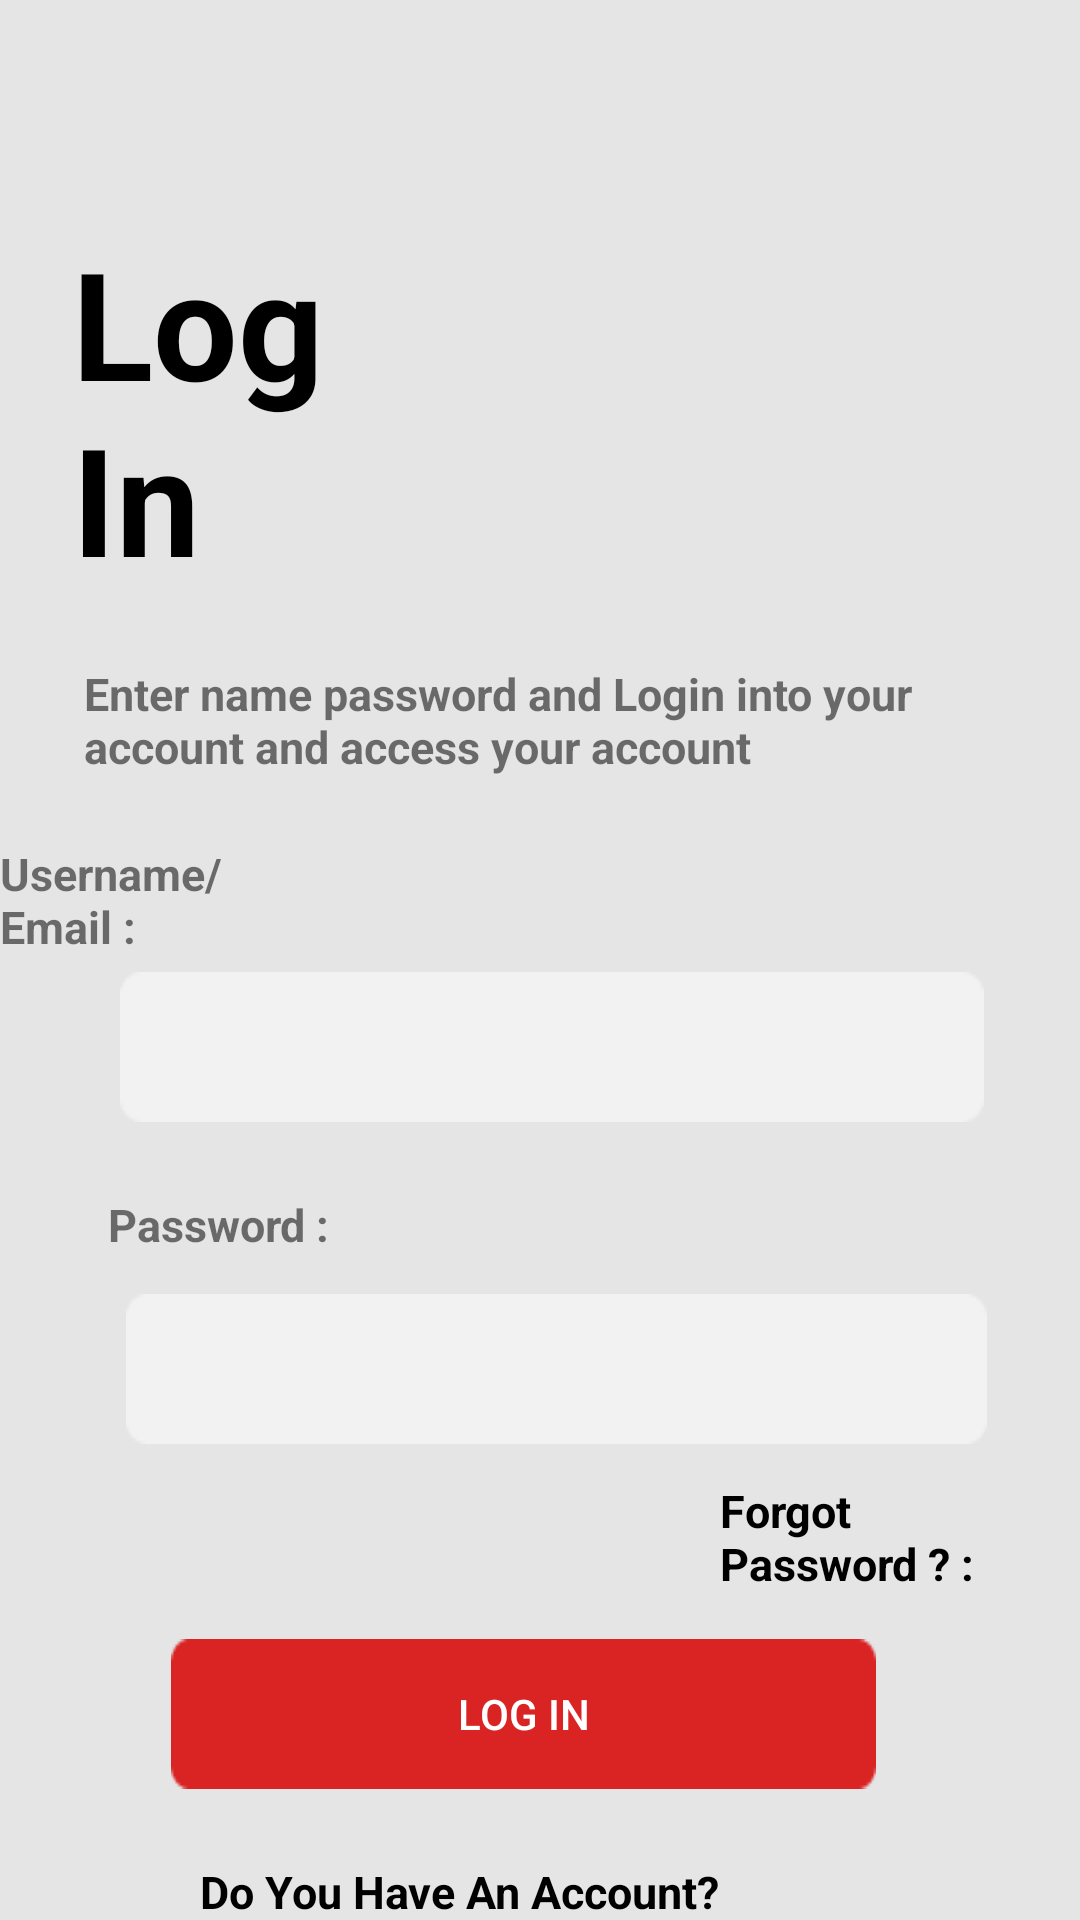

Android layout source for this screen:
<!-- AndroidManifest.xml: activity theme Theme.AppCompat.DayNight.DarkActionBar -->
<!-- res/layout/activity_main.xml -->
<?xml version="1.0" encoding="utf-8"?>
<RelativeLayout xmlns:android="http://schemas.android.com/apk/res/android"
    xmlns:app="http://schemas.android.com/apk/res-auto"
    xmlns:tools="http://schemas.android.com/tools"
    android:layout_width="match_parent"
    android:layout_height="match_parent"
    android:layout_centerInParent="true"
    android:layout_centerHorizontal="true"
    android:layout_centerVertical="true"
    android:background="#E5E5E5"
    tools:context=".MainActivity"
    >

    <TextView
        android:id="@+id/logintext"
        android:layout_width="wrap_content"
        android:layout_height="wrap_content"
        android:layout_alignParentLeft="true"
        android:layout_alignParentTop="true"
        android:layout_alignParentRight="true"
        android:layout_marginLeft="24dp"
        android:layout_marginTop="74dp"
        android:layout_marginRight="230dp"
        android:text="Log In"
        android:textColor="@color/black"
        android:textSize="50sp"
        android:textStyle="bold" />

    <TextView
        android:id="@+id/description"
        android:layout_width="356dp"
        android:layout_height="wrap_content"
        android:layout_alignBottom="@+id/logintext"
        android:layout_alignParentLeft="true"
        android:layout_alignParentRight="true"
        android:layout_centerInParent="true"
        android:layout_marginLeft="28dp"
        android:layout_marginRight="27dp"
        android:layout_marginBottom="-60dp"
        android:text="Enter name password and Login into your account and access your account"
        android:textSize="15sp"
        android:textStyle="bold" />

    <TextView
        android:id="@+id/username1"
        android:layout_width="wrap_content"
        android:layout_height="wrap_content"
        android:layout_below="@+id/description"
        android:layout_alignParentLeft="true"
        android:layout_alignParentTop="true"
        android:layout_alignParentEnd="true"
        android:layout_alignParentRight="true"
        android:layout_marginLeft="32dp"
        android:layout_marginTop="281dp"
        android:layout_marginEnd="260dp"
        android:layout_marginRight="260dp"
        android:text="Username/Email :"

        android:textSize="15sp"
        android:textStyle="bold" />

    <EditText
        android:id="@+id/username"
        android:layout_width="339dp"
        android:layout_height="wrap_content"
        android:layout_below="@+id/username1"
        android:layout_alignParentStart="true"
        android:layout_alignParentLeft="true"
        android:layout_alignParentEnd="true"
        android:layout_alignParentRight="true"
        android:layout_centerVertical="true"
        android:layout_marginStart="40dp"
        android:layout_marginLeft="40dp"
        android:layout_marginTop="5dp"
        android:layout_marginEnd="32dp"
        android:layout_marginRight="32dp"
        android:background="@drawable/rectangle" />

    <EditText
        android:id="@+id/password"
        android:layout_width="337dp"
        android:layout_height="wrap_content"
        android:layout_below="@+id/password1"
        android:layout_alignParentStart="true"
        android:layout_alignParentLeft="true"
        android:layout_alignParentEnd="true"
        android:layout_alignParentRight="true"
        android:layout_centerVertical="true"
        android:layout_marginStart="42dp"
        android:layout_marginLeft="42dp"
        android:layout_marginTop="13dp"
        android:layout_marginEnd="31dp"
        android:layout_marginRight="32dp"
        android:inputType="textPassword"

        android:background="@drawable/rectangle" />

    <TextView
        android:id="@+id/password1"
        android:layout_width="wrap_content"
        android:layout_height="wrap_content"
        android:layout_below="@+id/username"
        android:layout_alignParentLeft="true"
        android:layout_marginLeft="36dp"
        android:layout_marginTop="24dp"
        android:text="Password :"

        android:textSize="15sp"
        android:textStyle="bold" />

    <TextView
        android:id="@+id/newaccount"
        android:layout_width="wrap_content"
        android:layout_height="wrap_content"
        android:layout_below="@+id/loginbut"
        android:layout_alignParentLeft="true"
        android:layout_alignParentEnd="true"
        android:layout_marginLeft="118dp"
        android:layout_marginTop="24dp"
        android:layout_marginEnd="120dp"
        android:text="Do You Have An Account?"
        android:textColor="@color/black"
        android:textSize="15sp"
        android:textStyle="bold" />

    <TextView
        android:id="@+id/newaccount1"
        android:layout_width="wrap_content"
        android:layout_height="wrap_content"
        android:layout_below="@+id/newaccount"
        android:layout_alignParentLeft="true"
        android:layout_alignParentEnd="true"
        android:layout_marginLeft="134dp"
        android:layout_marginTop="11dp"
        android:layout_marginEnd="140dp"
        android:text="Create New Account"
        android:textColor="@color/black"
        android:textSize="15sp"
        android:textStyle="bold" />

    <TextView
        android:id="@+id/forget"
        android:layout_width="wrap_content"
        android:layout_height="wrap_content"
        android:layout_below="@+id/password"
        android:layout_alignParentLeft="true"
        android:layout_marginLeft="240dp"
        android:layout_marginTop="12dp"
        android:text="Forgot Password ? :"
        android:textColor="@color/black"
        android:textSize="15sp"
        android:textStyle="bold" />

    <Button
        android:id="@+id/loginbut"
        android:layout_width="286dp"
        android:layout_height="wrap_content"
        android:layout_below="@+id/forget"
        android:layout_alignParentStart="true"
        android:layout_alignParentLeft="true"
        android:layout_alignParentEnd="true"

        android:layout_alignParentRight="true"
        android:layout_marginStart="57dp"
        android:layout_marginLeft="57dp"
        android:layout_marginTop="15dp"
        android:layout_marginEnd="68dp"
        android:layout_marginRight="68dp"
        android:background="@drawable/rectanglered"
        android:text="Log in"
        android:textColor="@color/white" />
</RelativeLayout>
<!-- resources referenced by this layout -->
<resources>
  <color name="black">#FF000000</color>
  <color name="white">#FFFFFFFF</color>
  <!-- drawable rectangle: png bitmap (drawable, 534 bytes) -->
  <!-- drawable rectanglered: png bitmap (drawable, 545 bytes) -->
</resources>
